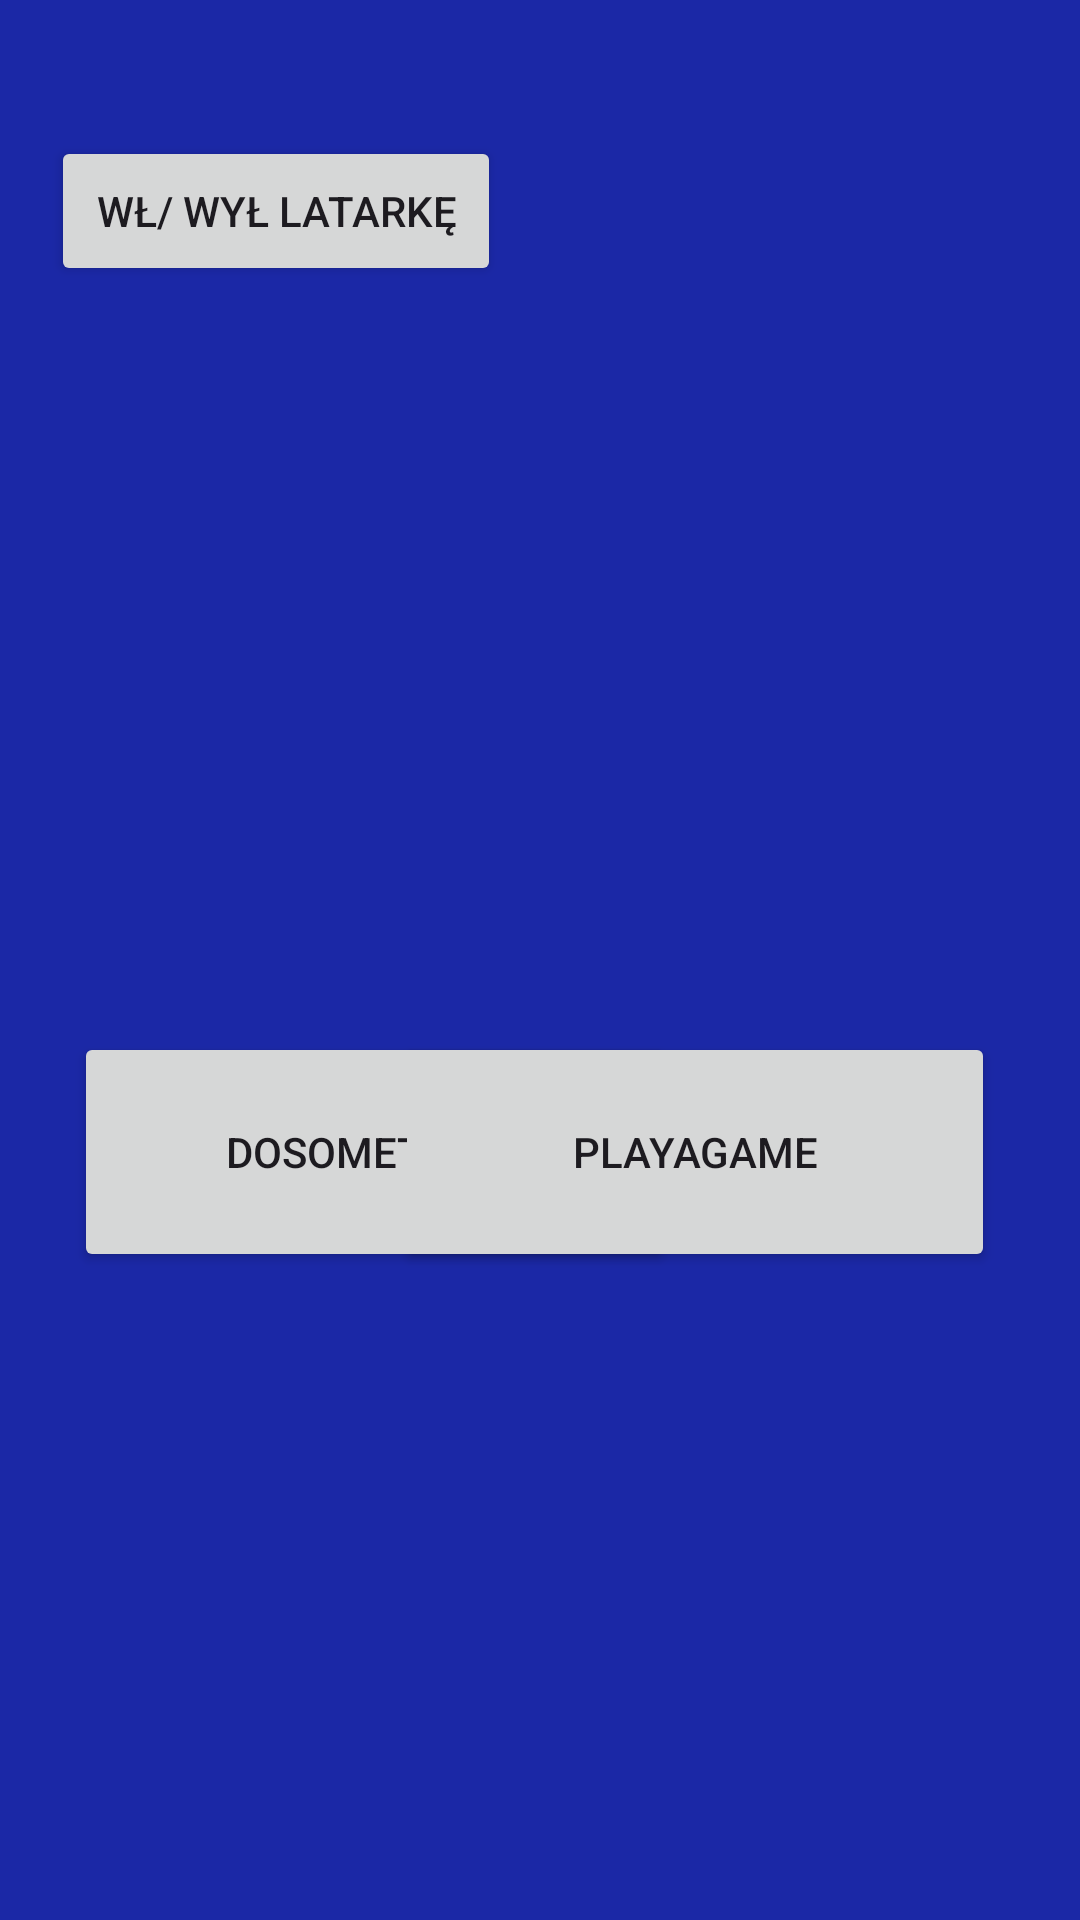

Reconstruct the res/layout file that produces this screen, plus the resources it refers to.
<!-- AndroidManifest.xml: application theme Theme.Polinav3 -->
<!-- res/layout/activity_main.xml -->
<?xml version="1.0" encoding="utf-8"?>
<androidx.constraintlayout.widget.ConstraintLayout xmlns:android="http://schemas.android.com/apk/res/android"
    xmlns:app="http://schemas.android.com/apk/res-auto"
    xmlns:tools="http://schemas.android.com/tools"
    android:id="@+id/relativeLayout"
    android:layout_width="match_parent"
    android:layout_height="match_parent"
    android:background="#1B28A6"
    tools:context=".MainActivity">


    <Button
        android:id="@+id/buttonToTest"
        android:layout_width="200dp"
        android:layout_height="80dp"
        android:text="DoSomeTests"
        app:layout_constraintBottom_toBottomOf="parent"
        app:layout_constraintEnd_toEndOf="parent"
        app:layout_constraintHorizontal_bias="0.155"
        app:layout_constraintStart_toStartOf="parent"
        app:layout_constraintTop_toTopOf="parent"
        app:layout_constraintVertical_bias="0.614" />

    <Button
        android:id="@+id/buttonToGame"
        android:layout_width="200dp"
        android:layout_height="80dp"
        android:text="PlayAGame"
        app:layout_constraintBottom_toBottomOf="parent"
        app:layout_constraintEnd_toEndOf="parent"
        app:layout_constraintHorizontal_bias="0.822"
        app:layout_constraintStart_toStartOf="parent"
        app:layout_constraintTop_toTopOf="parent"
        app:layout_constraintVertical_bias="0.614" />

    <Button
        android:id="@+id/buttonFlashlight"
        android:layout_width="150dp"
        android:layout_height="50dp"
        android:text="Wł/ Wył latarkę"
        app:layout_constraintBottom_toBottomOf="parent"
        app:layout_constraintEnd_toEndOf="parent"
        app:layout_constraintHorizontal_bias="0.081"
        app:layout_constraintStart_toStartOf="parent"
        app:layout_constraintTop_toTopOf="parent"
        app:layout_constraintVertical_bias="0.077" />
</androidx.constraintlayout.widget.ConstraintLayout>
<!-- resources referenced by this layout -->
<resources>
  <style name="Theme.Polinav3" parent="Base.Theme.Polinav3" />
  <style name="Base.Theme.Polinav3" parent="Theme.Material3.DayNight.NoActionBar">
          
          
      </style>
</resources>
